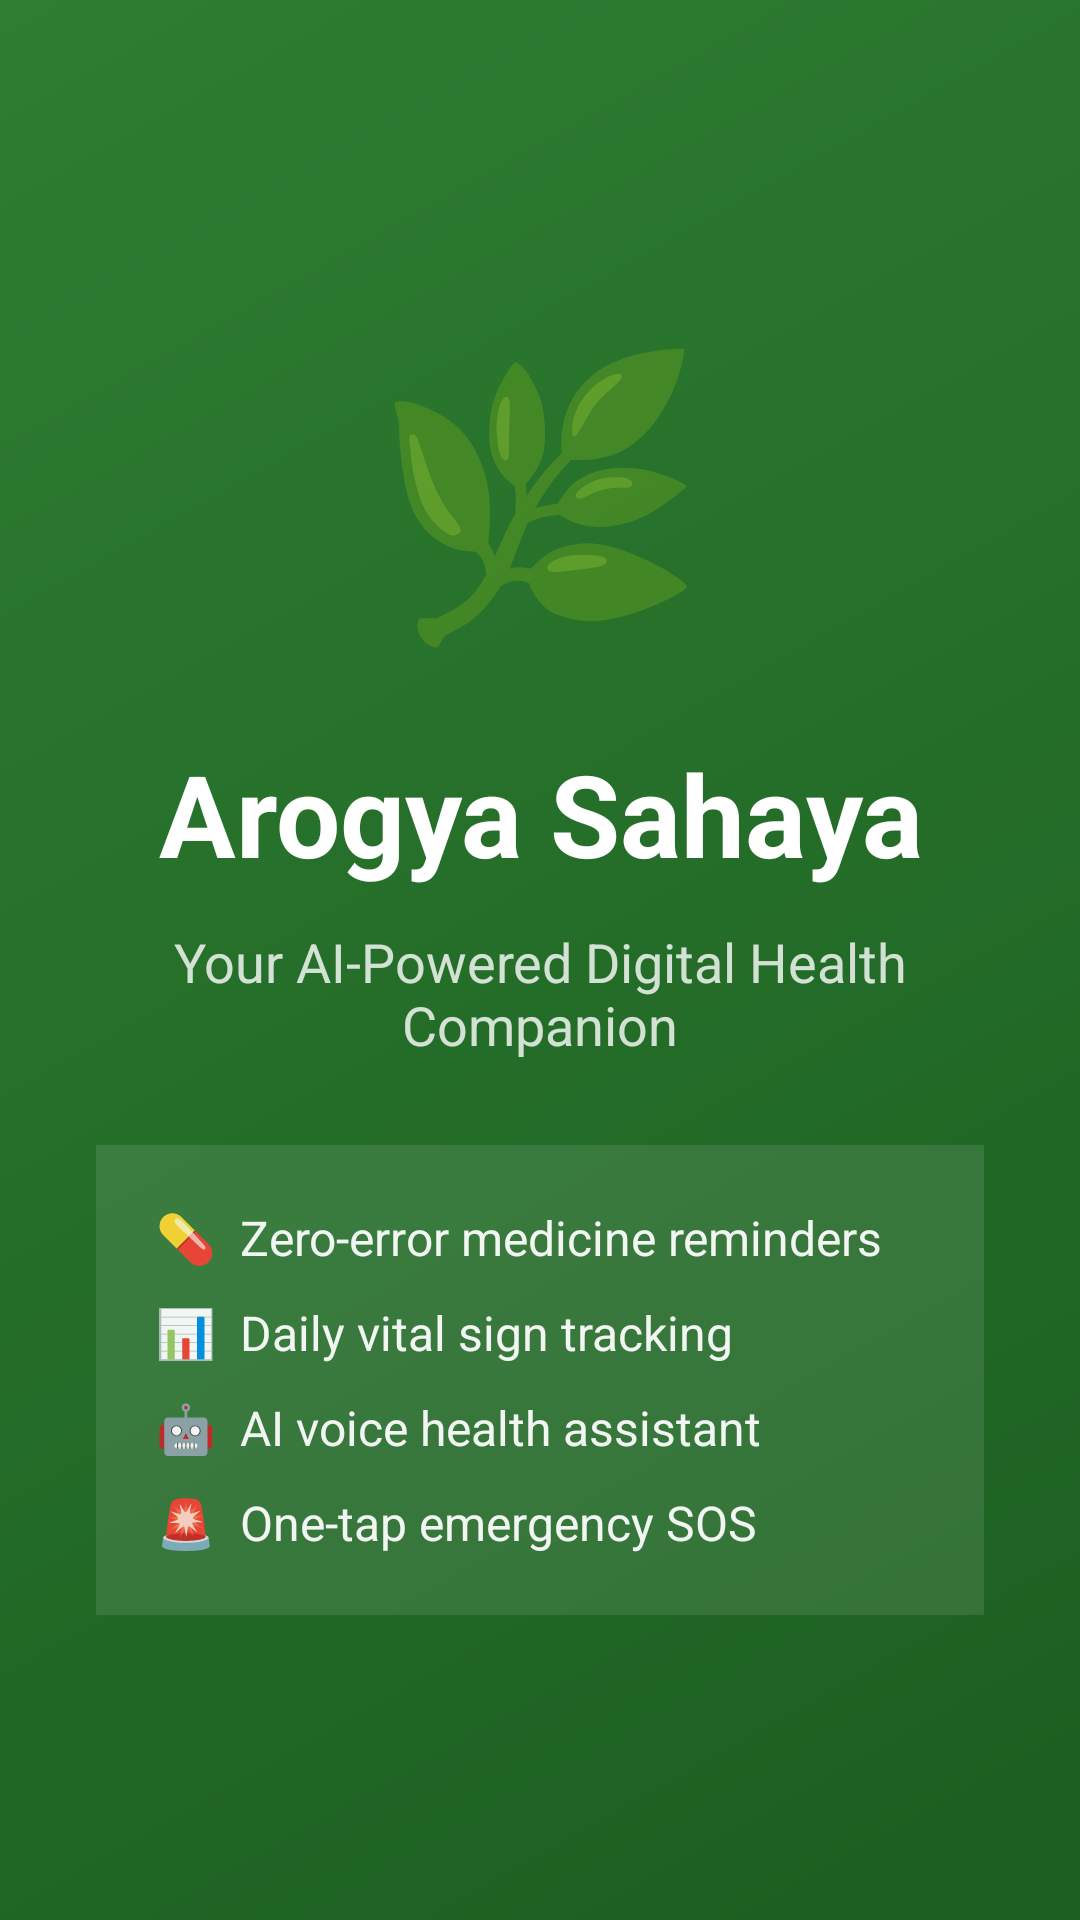

The Android layout XML behind this screen, and the referenced resources:
<!-- AndroidManifest.xml: application theme Theme.ArogyaSahaya -->
<!-- res/layout/page_onboarding_welcome.xml -->
<?xml version="1.0" encoding="utf-8"?>
<LinearLayout xmlns:android="http://schemas.android.com/apk/res/android"
    android:layout_width="match_parent" android:layout_height="match_parent"
    android:orientation="vertical" android:gravity="center"
    android:padding="32dp" android:background="@drawable/bg_header_gradient">
    <TextView android:layout_width="wrap_content" android:layout_height="wrap_content"
        android:text="🌿" android:textSize="90sp" android:layout_marginBottom="24dp"/>
    <TextView android:layout_width="wrap_content" android:layout_height="wrap_content"
        android:text="Arogya Sahaya" android:textSize="38sp" android:textStyle="bold"
        android:textColor="#FFFFFF" android:gravity="center" android:layout_marginBottom="12dp"/>
    <TextView android:layout_width="wrap_content" android:layout_height="wrap_content"
        android:text="Your AI-Powered Digital Health Companion" android:textSize="18sp"
        android:textColor="#CCFFFFFF" android:gravity="center" android:layout_marginBottom="28dp"/>
    <LinearLayout android:layout_width="match_parent" android:layout_height="wrap_content"
        android:orientation="vertical" android:background="#1AFFFFFF" android:padding="20dp">
        <TextView android:layout_width="wrap_content" android:layout_height="wrap_content"
            android:text="💊  Zero-error medicine reminders" android:textSize="16sp" android:textColor="#EEFFFFFF" android:layout_marginBottom="10dp"/>
        <TextView android:layout_width="wrap_content" android:layout_height="wrap_content"
            android:text="📊  Daily vital sign tracking" android:textSize="16sp" android:textColor="#EEFFFFFF" android:layout_marginBottom="10dp"/>
        <TextView android:layout_width="wrap_content" android:layout_height="wrap_content"
            android:text="🤖  AI voice health assistant" android:textSize="16sp" android:textColor="#EEFFFFFF" android:layout_marginBottom="10dp"/>
        <TextView android:layout_width="wrap_content" android:layout_height="wrap_content"
            android:text="🚨  One-tap emergency SOS" android:textSize="16sp" android:textColor="#EEFFFFFF"/>
    </LinearLayout>
</LinearLayout>
<!-- resources referenced by this layout -->
<resources>
  <!-- drawable bg_header_gradient (drawable) -->
  <?xml version="1.0" encoding="utf-8"?>
  <shape xmlns:android="http://schemas.android.com/apk/res/android" android:shape="rectangle">
      <gradient android:angle="135" android:startColor="#1B5E20" android:endColor="#2E7D32" android:type="linear"/>
  </shape>
  <style name="Theme.ArogyaSahaya" parent="Theme.MaterialComponents.Light.NoActionBar">
          <item name="colorPrimary">@color/primary</item>
          <item name="colorPrimaryDark">@color/primary_dark</item>
          <item name="colorAccent">@color/accent</item>
          <item name="android:colorBackground">@color/background</item>
          <item name="android:textColorPrimary">@color/text_primary</item>
          <item name="android:textColorSecondary">@color/text_secondary</item>
          <item name="android:windowBackground">@color/background</item>
          <item name="android:statusBarColor">@color/primary_dark</item>
          <item name="android:navigationBarColor">@color/surface</item>
      </style>
  <color name="primary">#1B5E20</color>
  <color name="primary_dark">#003300</color>
  <color name="accent">#FF6F00</color>
  <color name="background">#F5F7FA</color>
  <color name="text_primary">#1A1A2E</color>
  <color name="text_secondary">#4A5568</color>
  <color name="surface">#FFFFFF</color>
</resources>
